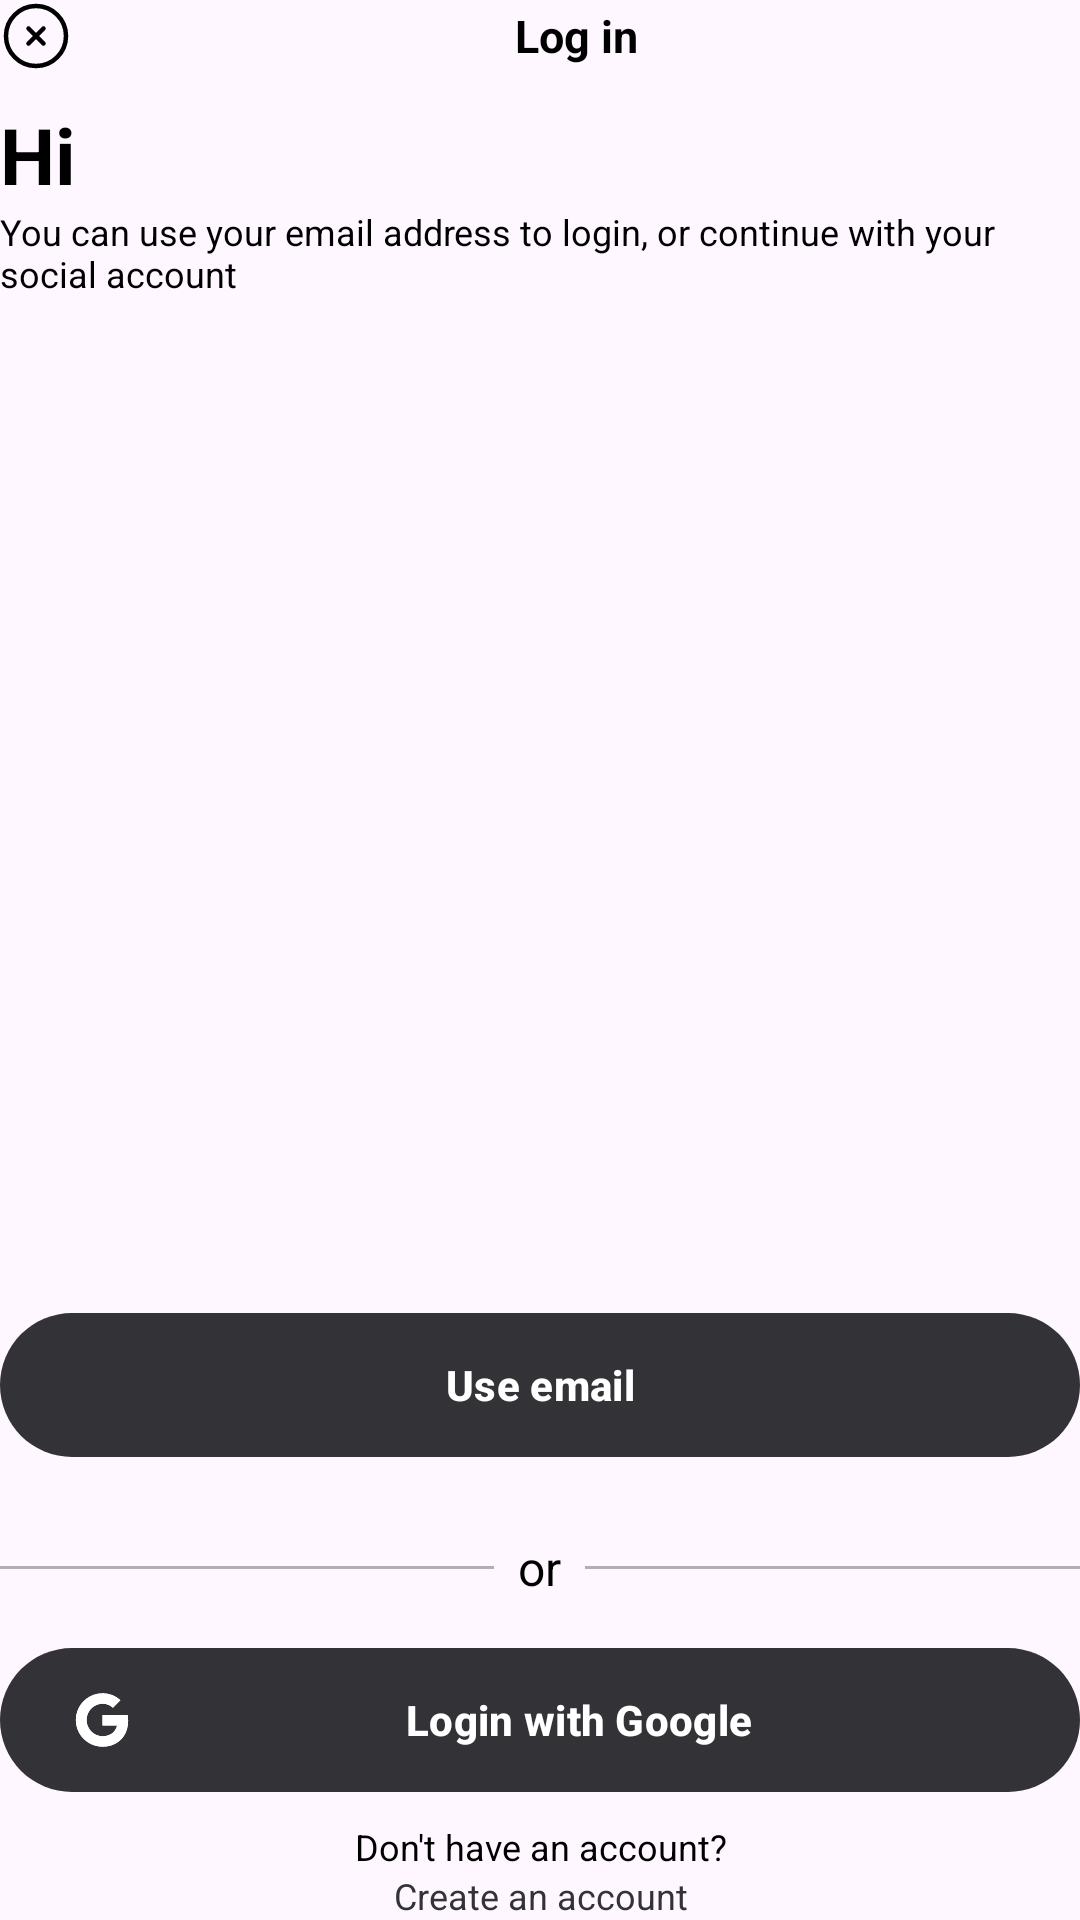

Write the Android layout XML for this screen, with the resource values it uses.
<!-- AndroidManifest.xml: activity theme Base.Theme.ThriftWears -->
<!-- res/layout/fragment_login.xml -->
<?xml version="1.0" encoding="utf-8"?>
<LinearLayout
    xmlns:android="http://schemas.android.com/apk/res/android"
    xmlns:app="http://schemas.android.com/apk/res-auto"
    xmlns:tools="http://schemas.android.com/tools"
    android:layout_width="match_parent"
    android:layout_height="match_parent"
    android:orientation="vertical"
    android:layout_marginHorizontal="10dp"
    android:layout_marginVertical="20dp"
    android:id="@+id/login_layout"
    tools:context=".Signup">

    <TextView
        android:layout_width="match_parent"
        android:layout_height="wrap_content"
        android:gravity="center"
        android:text="@string/log_in"
        android:textAlignment="center"
        android:layout_marginBottom="10dp"
        android:textColor="#000000"
        android:textSize="15sp"
        android:textStyle="bold"
        app:drawableStartCompat="@drawable/close" />


    <TextView
        android:layout_width="match_parent"
        android:layout_height="wrap_content"
        android:text="@string/hi"
        android:textAllCaps="false"
        android:textColor="@color/black"
        android:textSize="26sp"
        android:textStyle="bold" />

    <TextView
        android:layout_width="match_parent"
        android:layout_height="wrap_content"
        android:text="@string/you_can_use_your_email_address_to_login_or_continue_with_your_social_account"
        android:textAlignment="textStart"
        android:textColor="@color/black"
        android:textSize="12sp" />

    <LinearLayout
        android:layout_width="match_parent"
        android:layout_height="match_parent"
        android:gravity="bottom"
        android:layout_marginTop="10dp"
        android:orientation="vertical">

        <Button
            android:layout_width="match_parent"
            android:layout_height="wrap_content"
            android:background="@drawable/rounded_button"
            android:backgroundTint="@android:color/white"
            android:paddingHorizontal="5dp"
            android:layout_marginBottom="10dp"
            android:textColor="@color/white"
            android:textStyle="bold"
            android:layout_gravity="center"
            android:text="@string/use_email" />

        <LinearLayout
            android:layout_width="match_parent"
            android:layout_height="wrap_content"
            android:orientation="horizontal"
            android:gravity="center_vertical"
            android:layout_marginTop="16dp"
            android:layout_marginBottom="16dp">

            
            <View
                android:layout_width="0dp"
                android:layout_height="1dp"
                android:layout_weight="1"
                android:background="#B0B0B0" />

            
            <TextView
                android:layout_width="wrap_content"
                android:layout_height="wrap_content"
                android:layout_marginStart="8dp"
                android:layout_marginEnd="8dp"
                android:text="@string/or"
                android:textColor="@color/black"
                android:textSize="16sp" />

            
            <View
                android:layout_width="0dp"
                android:layout_height="1dp"
                android:layout_weight="1"
                android:background="#B0B0B0" />
        </LinearLayout>


        <Button
            android:layout_width="match_parent"
            android:layout_height="wrap_content"
            android:layout_gravity="center"
            android:background="@drawable/rounded_button"
            android:paddingHorizontal="25dp"
            android:text="@string/login_with_google"
            android:textStyle="bold"
            app:icon="@drawable/google" />

        <TextView
            android:layout_width="match_parent"
            android:layout_height="wrap_content"
            android:layout_marginTop="10sp"
            android:text="@string/don_t_have_an_account"
            android:textAlignment="center"
            android:textColor="@color/black"
            android:textSize="12sp" />

        <TextView
            android:layout_width="match_parent"
            android:layout_height="wrap_content"
            android:text="@string/create_an_account"
            android:textAlignment="center"
            android:textColor="@color/primary"
            android:textSize="12sp" />

    </LinearLayout>

</LinearLayout>
<!-- resources referenced by this layout -->
<resources>
  <color name="black">#FF000000</color>
  <color name="primary">#333337</color>
  <color name="white">#FFFFFFFF</color>
  <!-- drawable close (drawable) -->
  <vector xmlns:android="http://schemas.android.com/apk/res/android"
      android:width="24dp"
      android:height="24dp"
      android:viewportWidth="24"
      android:viewportHeight="24">
    <path
        android:pathData="M12,22C17.523,22 22,17.523 22,12C22,6.477 17.523,2 12,2C6.477,2 2,6.477 2,12C2,17.523 6.477,22 12,22Z"
        android:strokeWidth="1.5"
        android:fillColor="#00000000"
        android:strokeColor="#000000"/>
    <path
        android:pathData="M14.5,9.5L9.5,14.5M9.5,9.5L14.5,14.5"
        android:strokeWidth="1.5"
        android:fillColor="#00000000"
        android:strokeColor="#000000"
        android:strokeLineCap="round"/>
  </vector>
  <!-- drawable google: vector/xml drawable (drawable, 2623 chars, omitted) -->
  <!-- drawable rounded_button (drawable) -->
  <?xml version="1.0" encoding="utf-8"?>
  <shape xmlns:android="http://schemas.android.com/apk/res/android">
      <solid android:color="@android:color/white" />
      <corners android:radius="250dp" />
  </shape>
  <string name="create_an_account">Create an account</string>
  <string name="don_t_have_an_account">Don\'t have an account?</string>
  <string name="hi">Hi</string>
  <string name="log_in">Log in</string>
  <string name="login_with_google">Login with Google</string>
  <string name="or">or</string>
  <string name="use_email">Use email</string>
  <string name="you_can_use_your_email_address_to_login_or_continue_with_your_social_account">You can use your email address to login, or continue with your social account</string>
  <style name="Base.Theme.ThriftWears" parent="Theme.Material3.DayNight.NoActionBar">
          
          <item name="colorPrimary">@color/primary</item>
          <item name="colorPrimaryDark">@color/primary</item>
          <item name="colorAccent">@color/lightGrey</item>
          <item name="android:statusBarColor">?attr/colorPrimary</item>
      </style>
  <color name="lightGrey">#f2f2f2</color>
</resources>
